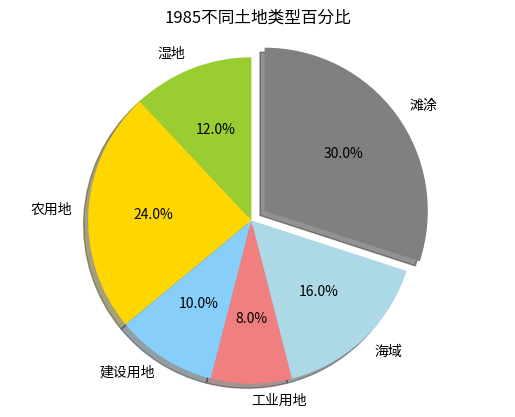

Source code (Python):
# -*- coding: utf-8 -*-
import matplotlib.pyplot as plt


# The slices will be ordered and plotted counter-clockwise.
labels = u"湿地", u"农用地", u"建设用地", u"工业用地", u"海域", u"滩涂"
sizes = [12,24, 10, 8, 16,30]
colors = ['yellowgreen', 'gold', 'lightskyblue', 'lightcoral', 'lightblue', 'grey']
explode = (0, 0.0, 0, 0, 0, 0.1) # only "explode" the 2nd slice (i.e. 'Hogs')

plt.title(u"1985不同土地类型百分比")

plt.pie(sizes, explode=explode, labels=labels, colors=colors,
        autopct='%1.1f%%', shadow=True, startangle=90)
# Set aspect ratio to be equal so that pie is drawn as a circle.
plt.axis('equal')
plt.show()